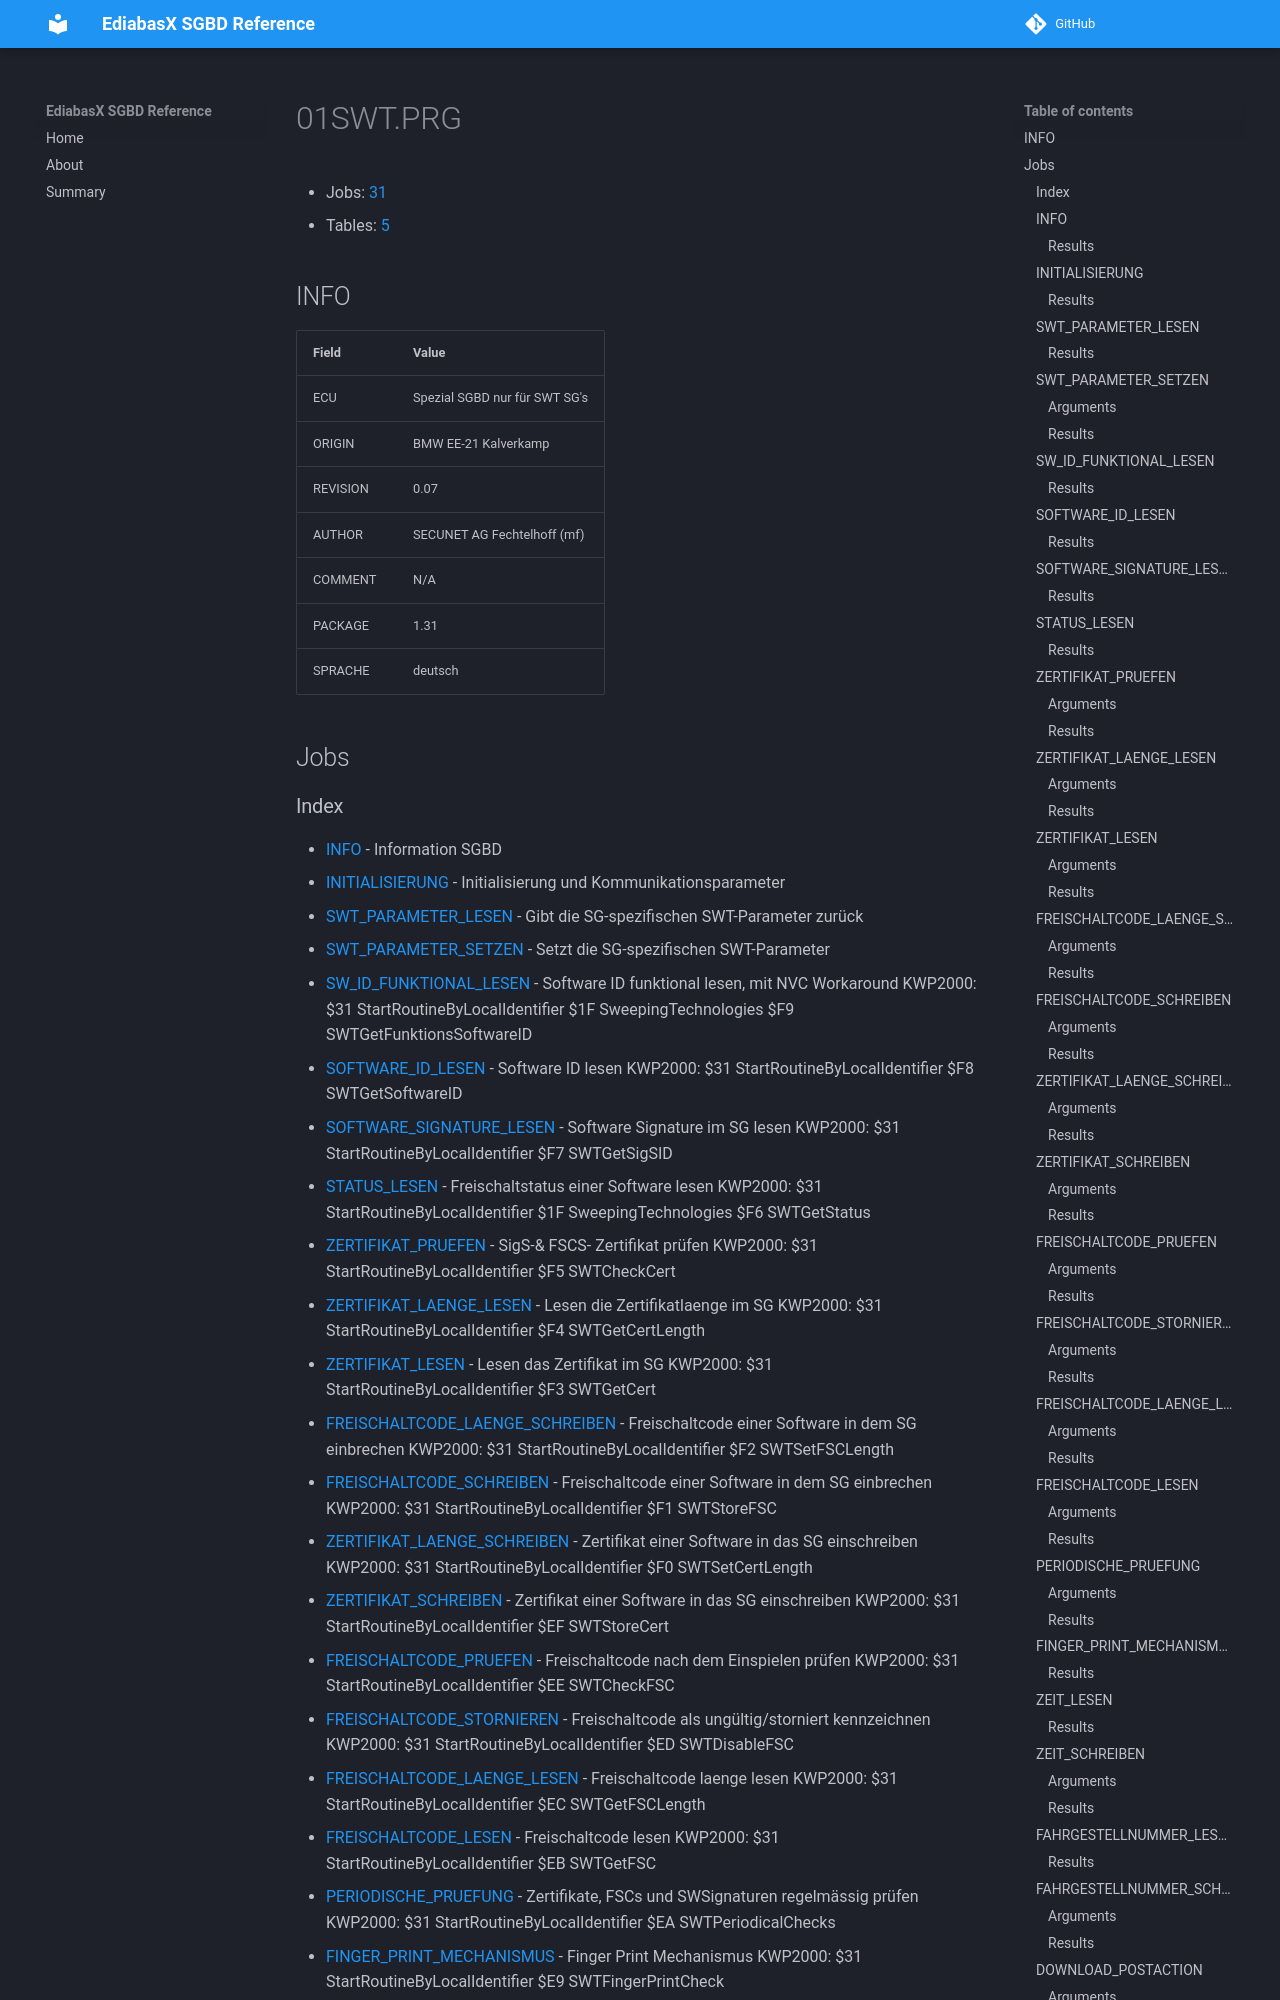

repository: emdzej/ediabasx-docs-sgbd · page: sgbd/01SWT/index.html · generator: mkdocs

# 01SWT.PRG

- Jobs: [31](#jobs)
- Tables: [5](#tables)

## INFO

| Field | Value |
| --- | --- |
| ECU | Spezial SGBD nur für SWT SG's |
| ORIGIN | BMW EE-21 Kalverkamp |
| REVISION | 0.07 |
| AUTHOR | SECUNET AG Fechtelhoff (mf) |
| COMMENT | N/A |
| PACKAGE | 1.31 |
| SPRACHE | deutsch |

## Jobs
